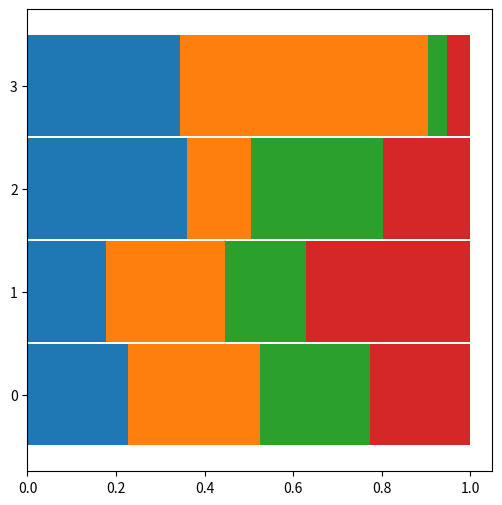
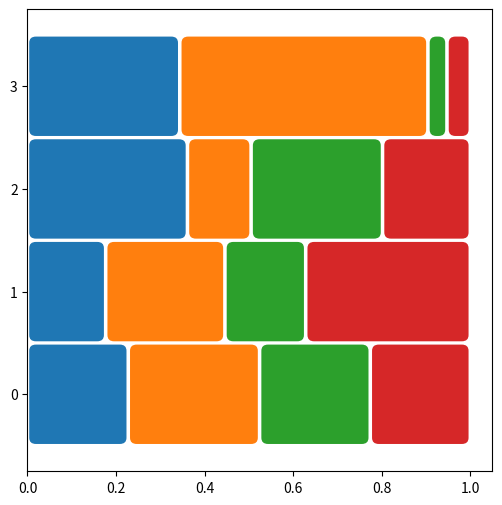

Here is the Python script that generated these plots, in order:
import pandas as pd
import numpy as np
import matplotlib.pyplot as plt
# make up some example data
np.random.seed(0)
df = pd.DataFrame(np.random.uniform(0,20, size=(4,4)))
df = df.div(df.sum(1), axis=0)
# plot a stacked horizontal bar chart


fig, ax = plt.subplots()
ax = df.plot.barh(stacked=True, width=0.98, legend=False)
ax.figure.set_size_inches(6,6)

from matplotlib.patches import FancyBboxPatch
ax = df.plot.barh(stacked=True, width=1, legend=False)
ax.figure.set_size_inches(6,6)
new_patches = []
for patch in reversed(ax.patches):
    bb = patch.get_bbox()
    color=patch.get_facecolor()
    p_bbox = FancyBboxPatch((bb.xmin, bb.ymin),
                        abs(bb.width), abs(bb.height),
                        boxstyle="round,pad=-0.0040,rounding_size=0.015",
                        ec="none", fc=color,
                        mutation_aspect=4
                        )
    patch.remove()
    new_patches.append(p_bbox)
for patch in new_patches:
    ax.add_patch(patch)
plt.show()